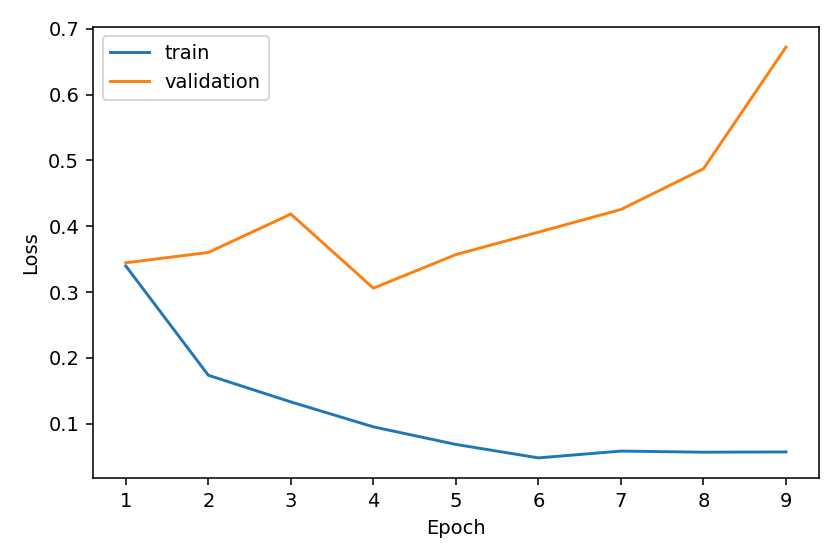

The table this chart was drawn from, first rows:
epoch, train_loss, val_loss
1, 0.3397, 0.3445
2, 0.1736, 0.3602
3, 0.1331, 0.4185
4, 0.09522, 0.3059
5, 0.06851, 0.357
6, 0.0481, 0.3911
7, 0.05841, 0.4255
8, 0.05676, 0.4873
9, 0.05712, 0.6721
